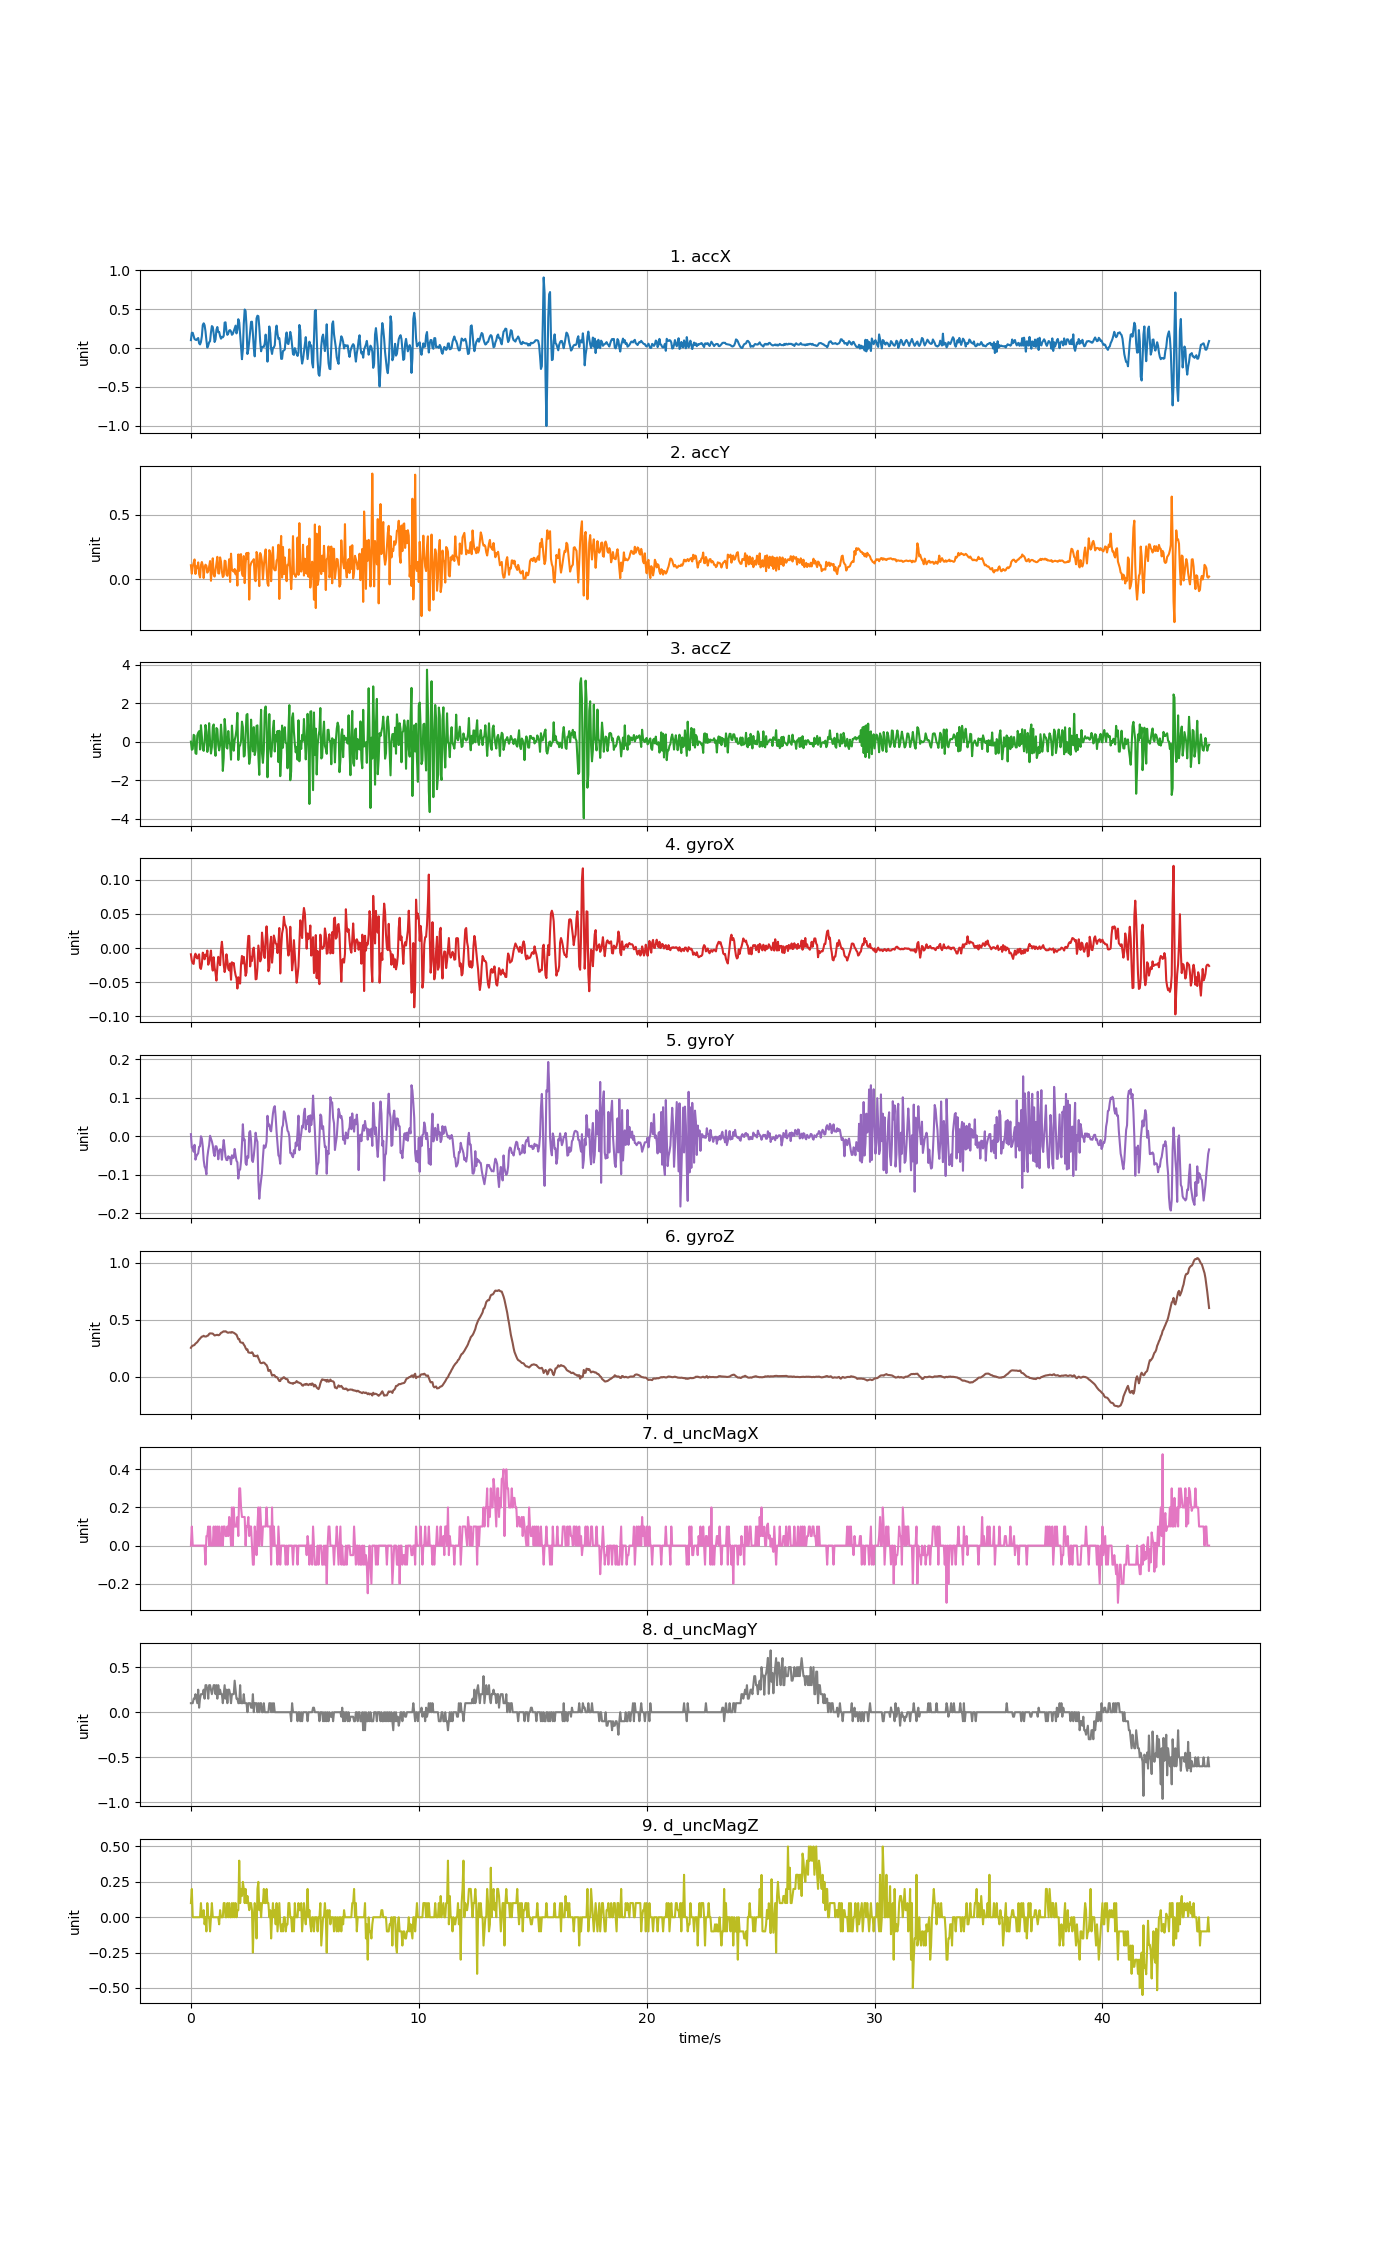

The data file committed next to this chart (first rows):
accX, accY, accZ, gyroX, gyroY, gyroZ, d_uncMagX, d_uncMagY, d_uncMagZ
0.1014, 0.1098, 0.009335, -0.009175, 0.006066, 0.2537, 0.0, 0.1, 0.1
0.1957, 0.04453, -0.4132, -0.01864, -0.02906, 0.2668, 0.1, 0.09999, 0.2
0.1955, 0.09954, -0.3719, -0.02231, -0.02875, 0.2726, 0.0, 0.1, 0.0
0.1529, 0.1296, 0.3613, -0.02323, -0.03975, 0.2744, 0.0, 0.15, 0.0
0.1153, 0.1545, 0.3122, -0.01223, -0.02173, 0.2793, 0.0, 0.15, 0.0
0.1071, 0.04274, -0.594, -0.008259, -0.06021, 0.2906, 0.0, 0.2, 0.0
0.1024, 0.1008, -0.6263, -0.01345, -0.05136, 0.2964, 0.0, 0.15, 0.0
0.1179, 0.08691, 0.3433, -0.01528, -0.04708, 0.3038, 0.0, 0.1, 0.0
0.1287, 0.1318, 0.4732, -0.01162, -0.04372, 0.3148, 0.0, 0.25, 0.0
0.06045, 0.04046, 0.5504, -0.009175, -0.02692, 0.3258, 0.0, 0.05001, 0.0
0.04621, 0.01508, -0.3989, -0.02872, -0.0257, 0.3337, 0.0, 0.15, 0.0
0.07721, 0.1109, 0.8599, -0.03056, 0.0005681, 0.3435, 0.0, 0.2, 0.1
0.1512, 0.1349, 0.2859, -0.02323, -0.005541, 0.3514, 0.0, 0.2, 0.0
0.2941, 0.1081, -0.3737, -0.006732, -0.0257, 0.3526, 0.0, 0.2, 0.0
0.3179, 0.01089, -0.4707, -0.009786, -0.06113, 0.3587, 0.0, 0.25, 0.05
0.2941, 0.08787, -0.03436, -0.01651, -0.07823, 0.3532, 0.0, 0.15, -0.05
0.2149, 0.1141, 0.8724, -0.009786, -0.08373, 0.3523, -0.1, 0.3, 0.0
0.09804, 0.1052, 0.5241, -0.01101, -0.09839, 0.3532, 0.05, 0.3, -0.1
0.005986, 0.05243, -0.5234, -0.003677, -0.05441, 0.3594, 0.05, 0.25, 0.1
0.03184, 0.06452, -0.2253, -0.02445, -0.03608, 0.3612, 0.1, 0.15, 0.0
0.07302, 0.1002, 0.9646, -0.02017, -0.02264, 0.3752, 0.0, 0.3, 0.0
0.08763, 0.1421, 0.02729, -0.01284, 0.00179, 0.3801, 0.1, 0.3, -0.1
0.1994, -0.0103, -0.6072, -0.003677, -0.005541, 0.3789, 0.0, 0.25, 0.0
0.2822, 0.08739, -0.2696, -0.02506, -0.01287, 0.3789, 0.0, 0.2, 0.1
0.2693, 0.1635, 0.7779, -0.033, -0.02326, 0.3777, 0.0, 0.25, 0.0
0.1824, 0.03615, 0.9012, -0.01345, -0.0428, 0.3691, 0.1, 0.3, 0.0
0.07721, 0.02203, -0.2959, -0.02872, -0.05105, 0.3615, 0.0, 0.3, 0.0
0.1094, 0.07518, -0.7257, -0.03605, -0.02539, 0.3639, 0.1, 0.2, 0.0
0.2345, 0.1227, 0.7144, -0.04766, -0.0257, 0.3658, 0.0, 0.3, 0.0
0.2704, 0.1748, 0.6546, -0.02811, -0.03486, 0.3673, 0.1, 0.15, 0.0
0.2049, 0.04764, -0.1583, -0.01284, -0.0593, 0.3636, 0.0, 0.3, 0.0
0.2067, 0.04561, -0.4456, -0.01589, -0.03853, 0.3649, 0.1, 0.2, -0.05
0.1536, 0.1706, -0.1738, -0.02506, -0.03303, 0.3734, 0.0, 0.25, 0.05
0.1201, 0.1384, 0.8904, -0.001845, -0.03486, 0.3844, 0.0, 0.2, 0.0
0.1458, 0.06129, 0.2356, 0.009151, -0.06052, 0.3875, 0.1, 0.2, 0.0
0.1372, 0.01903, -1.51, -0.004899, -0.03181, 0.3936, 0.0, 0.1, 0.0
0.1567, 0.02783, -0.837, -0.02445, -0.009206, 0.3981, 0.1, 0.2, 0.1
0.3268, 0.145, 1.185, -0.03514, -0.03089, 0.3957, 0.1, 0.3, 0.1
0.3309, 0.141, 0.6199, -0.02811, -0.05319, 0.3984, 0.05, 0.15, 0.0
0.2143, 0.03819, -0.2858, -0.009175, -0.06113, 0.3936, 0.05, 0.25, 0.0
0.1693, 0.02789, -0.351, -0.01895, -0.06143, 0.3868, 0.1, 0.1, 0.1
0.1876, 0.07219, 0.5588, -0.03056, -0.05136, 0.3856, 0.05, 0.25, 0.0
0.2259, 0.1562, -0.0152, -0.03269, -0.05563, 0.3881, 0.15, 0.25, 0.09998
0.2301, -0.01915, -0.1451, -0.02261, -0.05441, 0.3887, 0.1, 0.2, 0.0
0.2132, 0.1992, -0.9244, -0.04644, -0.07212, 0.3856, 0.0, 0.1, 0.0
0.17, 0.07602, 0.8407, -0.02078, -0.04891, 0.3917, 0.2, 0.2, 0.1
0.1812, 0.06608, 0.0656, -0.02353, -0.05624, 0.3887, 0.0, 0.2, 0.0
0.217, 0.05974, -0.4611, -0.022, -0.05502, 0.385, 0.2, 0.2, 0.1
0.2533, 0.08092, 0.07637, -0.03239, -0.03242, 0.3801, 0.1, 0.35, 0.0
0.2883, 0.03962, 0.2895, -0.03972, -0.04891, 0.3734, 0.1, 0.25, 0.1
0.1877, 0.06812, 0.6318, -0.04399, -0.06296, 0.3685, 0.1, 0.15, 0.0
0.2349, -0.04717, 1.501, -0.05927, -0.06724, 0.3477, 0.15, 0.15, 0.05
0.3711, 0.1933, -0.9412, -0.04277, -0.1094, 0.3294, 0.05, 0.09999, 0.05
0.3305, 0.06596, -0.2612, -0.05132, -0.0874, 0.33, 0.3, 0.1, 0.4
0.1755, 0.1923, -0.1738, -0.05194, -0.08587, 0.305, 0.3, 0.3, 0.1
0.02885, 0.1951, 0.04764, -0.02353, -0.06388, 0.2998, 0.2, 0.09999, 0.2
-0.144, 0.04788, 1.046, -0.01162, -0.0202, 0.2977, 0.15, 0.1, 0.15
-0.01784, 0.02682, 0.7593, -0.02261, 0.03172, 0.2977, 0.15, 0.1, 0.25
0.3105, 0.1808, -0.764, -0.01284, -0.009817, 0.2818, 0.15, 0.2, 0.2
0.4957, -0.02825, -0.7173, -0.02323, -0.007984, 0.2708, 0.15, 0.09999, 0.1
... 1,058 more rows
